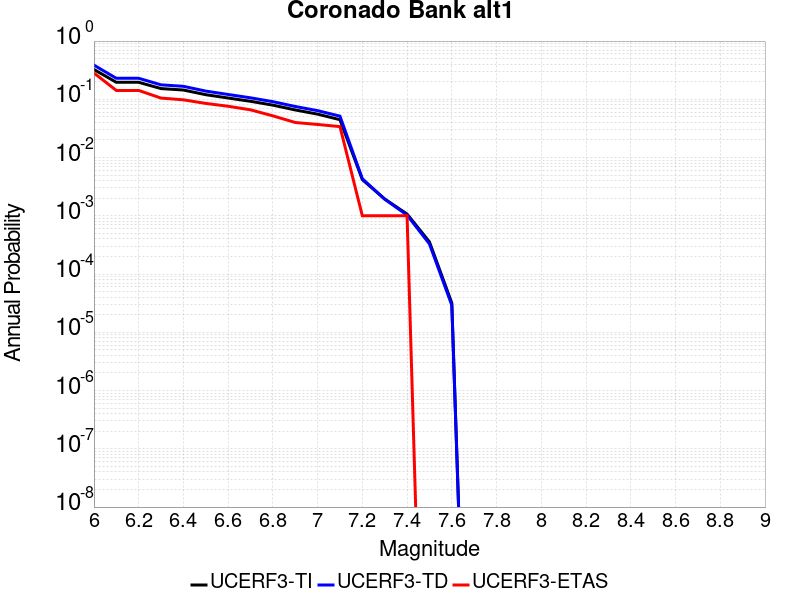

Data behind this chart, as committed beside it:
Magnitude, UCERF3-TI Prob, UCERF3-TD Prob, UCERF3-ETAS Prob
6.0, 0.325, 0.3862, 0.283
6.1, 0.196, 0.2296, 0.142
6.2, 0.196, 0.2296, 0.142
6.3, 0.1529, 0.1772, 0.105
6.4, 0.1444, 0.1671, 0.098
6.5, 0.1201, 0.1384, 0.085
6.6, 0.1053, 0.1211, 0.076
6.7, 0.09242, 0.1061, 0.066
6.8, 0.07944, 0.09109, 0.052
6.9, 0.06569, 0.07532, 0.04
7.0, 0.05565, 0.06388, 0.037
7.1, 0.04471, 0.05141, 0.034
7.2, 0.004179, 0.004328, 0.001
7.3, 0.001944, 0.001929, 0.001
7.4, 0.001072, 0.001028, 0.001
7.5, 3.5712184E-4, 3.2918417E-4, 0.0
7.6, 3.1815453E-5, 2.9135243E-5, 0.0
